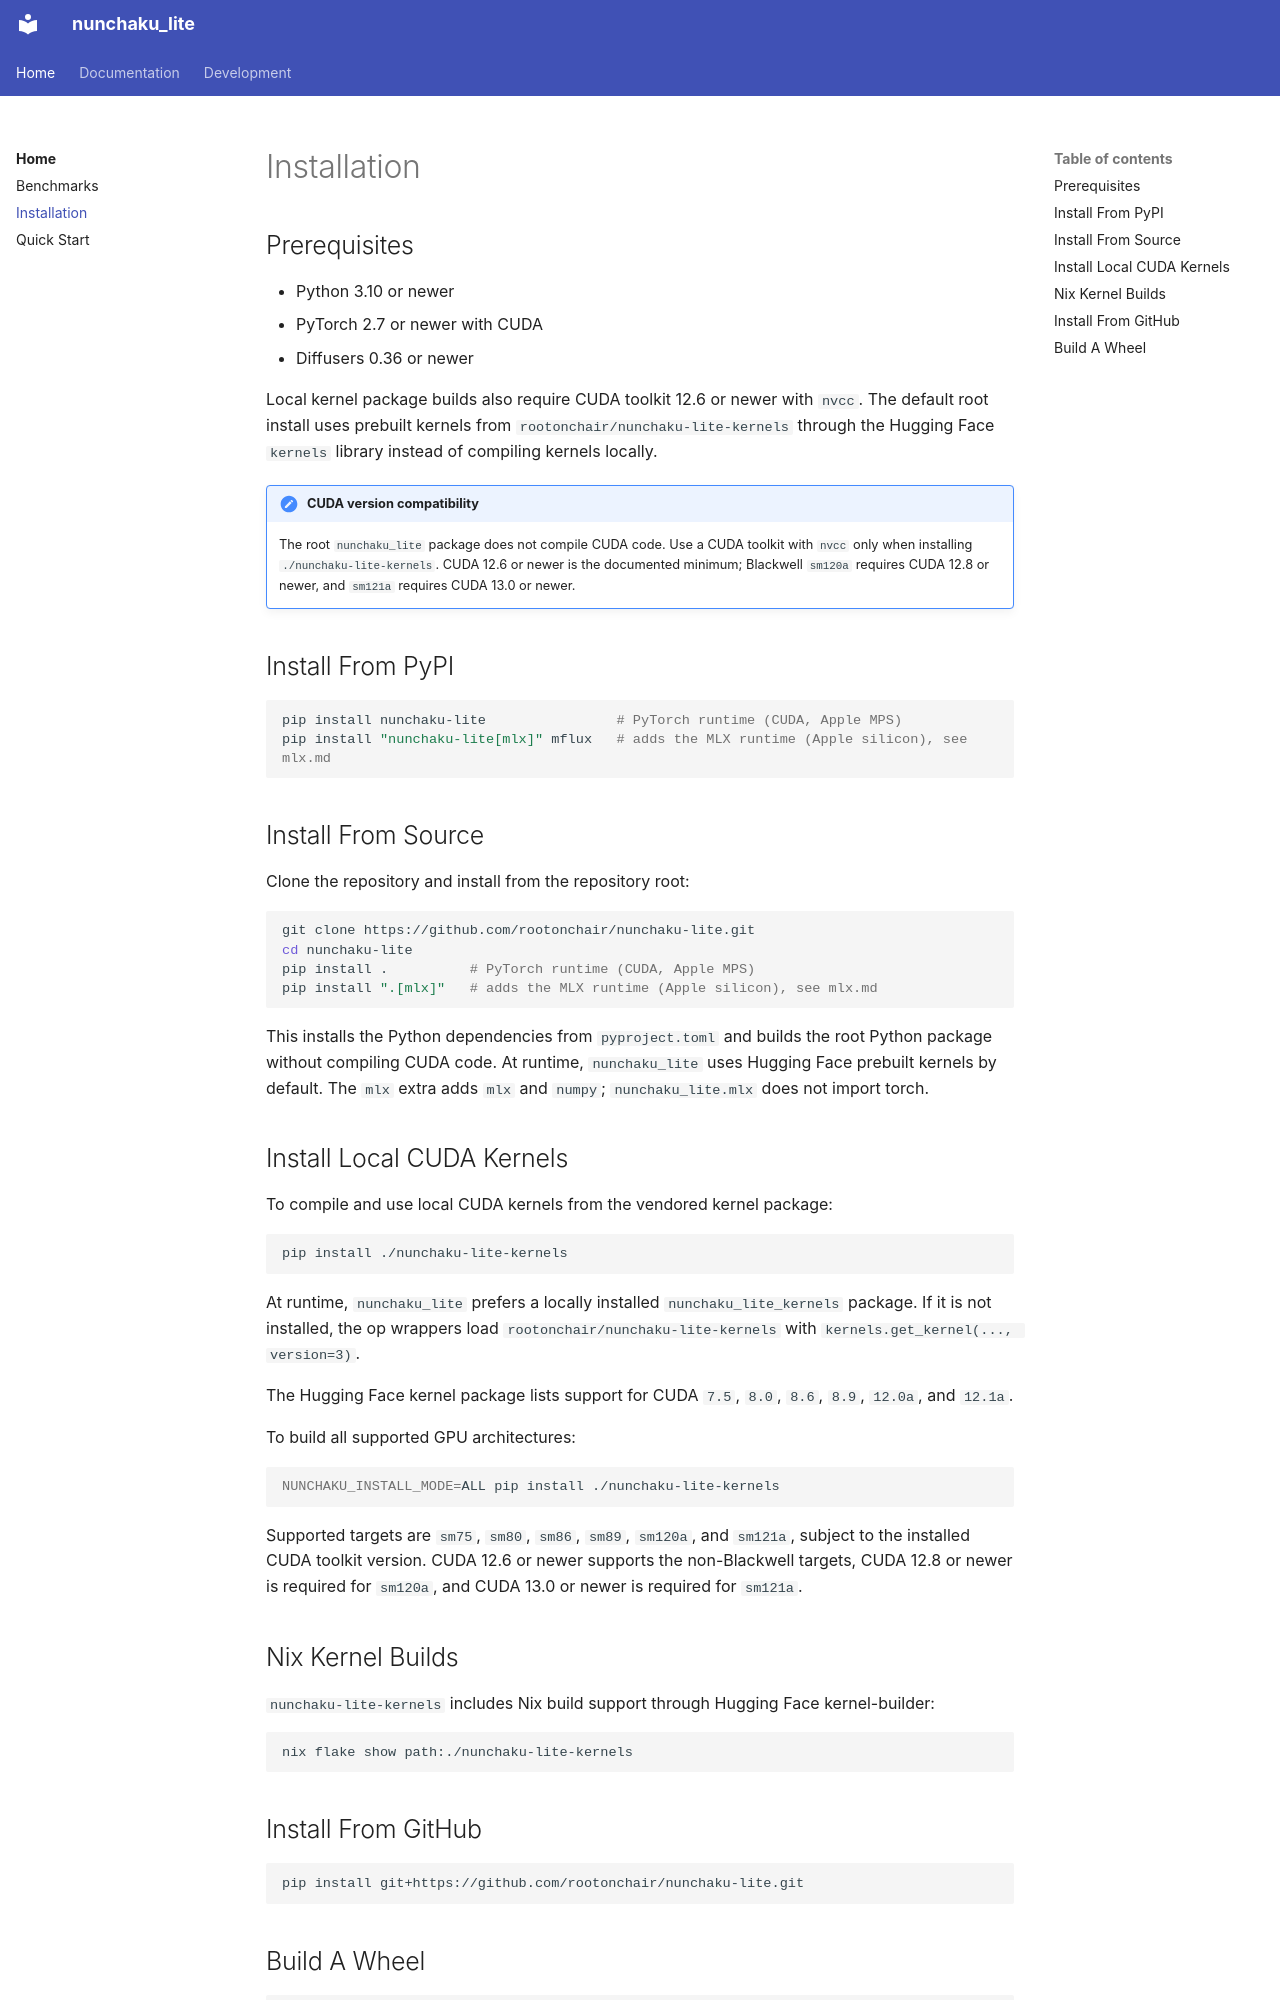

repository: rootonchair/nunchaku-lite · page: installation/index.html · generator: mkdocs

# Installation

## Prerequisites

- Python 3.10 or newer
- PyTorch 2.7 or newer with CUDA
- Diffusers 0.36 or newer

Local kernel package builds also require CUDA toolkit 12.6 or newer with
`nvcc`. The default root install uses prebuilt kernels from
`rootonchair/nunchaku-lite-kernels` through the Hugging Face `kernels` library
instead of compiling kernels locally.

!!! note "CUDA version compatibility"

    The root `nunchaku_lite` package does not compile CUDA code. Use a CUDA
    toolkit with `nvcc` only when installing `./nunchaku-lite-kernels`. CUDA
    12.6 or newer is the documented minimum; Blackwell `sm120a` requires CUDA
    12.8 or newer, and `sm121a` requires CUDA 13.0 or newer.

## Install From PyPI

```bash
pip install nunchaku-lite                # PyTorch runtime (CUDA, Apple MPS)
pip install "nunchaku-lite[mlx]" mflux   # adds the MLX runtime (Apple silicon), see mlx.md
```

## Install From Source

Clone the repository and install from the repository root:

```bash
git clone https://github.com/rootonchair/nunchaku-lite.git
cd nunchaku-lite
pip install .          # PyTorch runtime (CUDA, Apple MPS)
pip install ".[mlx]"   # adds the MLX runtime (Apple silicon), see mlx.md
```

This installs the Python dependencies from `pyproject.toml` and builds the
root Python package without compiling CUDA code. At runtime, `nunchaku_lite`
uses Hugging Face prebuilt kernels by default. The `mlx` extra adds `mlx` and
`numpy`; `nunchaku_lite.mlx` does not import torch.

## Install Local CUDA Kernels

To compile and use local CUDA kernels from the vendored kernel package:

```bash
pip install ./nunchaku-lite-kernels
```

At runtime, `nunchaku_lite` prefers a locally installed
`nunchaku_lite_kernels` package. If it is not installed, the op wrappers load
`rootonchair/nunchaku-lite-kernels` with `kernels.get_kernel(..., version=3)`.

The Hugging Face kernel package lists support for CUDA `7.5`, `8.0`, `8.6`,
`8.9`, `12.0a`, and `12.1a`.

To build all supported GPU architectures:

```bash
NUNCHAKU_INSTALL_MODE=ALL pip install ./nunchaku-lite-kernels
```

Supported targets are `sm75`, `sm80`, `sm86`, `sm89`, `sm120a`, and `sm121a`,
subject to the installed CUDA toolkit version. CUDA 12.6 or newer supports the
non-Blackwell targets, CUDA 12.8 or newer is required for `sm120a`, and CUDA
13.0 or newer is required for `sm121a`.
